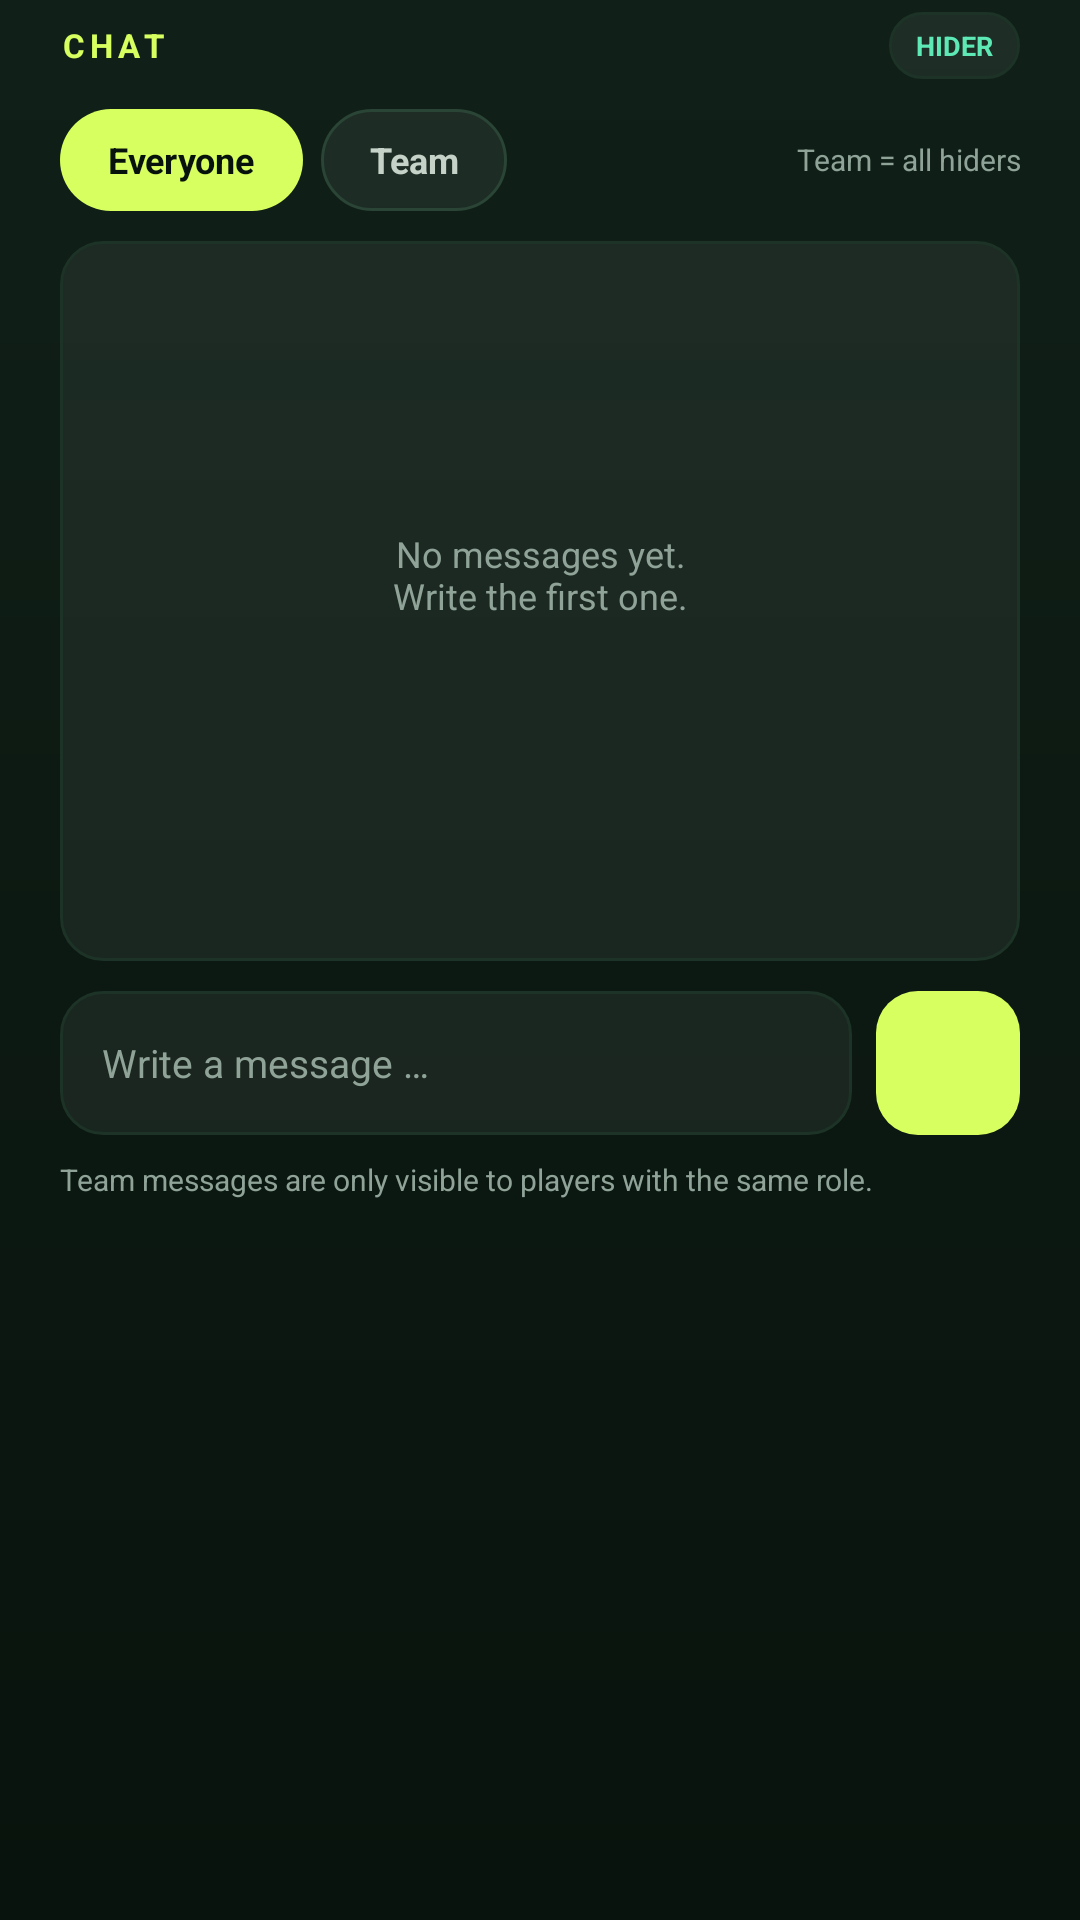

Reconstruct the res/layout file that produces this screen, plus the resources it refers to.
<!-- AndroidManifest.xml: application theme Theme.Zonenjagd -->
<!-- res/layout/dialog_chat.xml -->
<?xml version="1.0" encoding="utf-8"?>
<LinearLayout xmlns:android="http://schemas.android.com/apk/res/android"
    xmlns:app="http://schemas.android.com/apk/res-auto"
    android:layout_width="match_parent"
    android:layout_height="wrap_content"
    android:orientation="vertical"
    android:paddingStart="20dp"
    android:paddingTop="4dp"
    android:paddingEnd="20dp"
    android:paddingBottom="4dp">

    <LinearLayout
        android:layout_width="match_parent"
        android:layout_height="wrap_content"
        android:gravity="center_vertical"
        android:orientation="horizontal">

        <TextView
            android:layout_width="0dp"
            android:layout_height="wrap_content"
            android:layout_weight="1"
            android:text="@string/chat_title"
            android:textAppearance="@style/TextAppearance.Zonenjagd.Section"
            android:textColor="@color/lime" />

        <TextView
            android:id="@+id/txtChatRole"
            android:layout_width="wrap_content"
            android:layout_height="wrap_content"
            android:background="@drawable/bg_pill_neutral"
            android:paddingStart="9dp"
            android:paddingTop="5dp"
            android:paddingEnd="9dp"
            android:paddingBottom="5dp"
            android:text="@string/game_role_hider"
            android:textColor="@color/mint"
            android:textSize="9sp"
            android:textStyle="bold" />
    </LinearLayout>

    <LinearLayout
        android:layout_width="match_parent"
        android:layout_height="wrap_content"
        android:layout_marginTop="10dp"
        android:gravity="center_vertical"
        android:orientation="horizontal">

        <TextView
            android:id="@+id/btnChatAll"
            android:layout_width="wrap_content"
            android:layout_height="34dp"
            android:background="@drawable/bg_scope_selected"
            android:clickable="true"
            android:focusable="true"
            android:foreground="?attr/selectableItemBackground"
            android:gravity="center"
            android:paddingStart="16dp"
            android:paddingEnd="16dp"
            android:text="@string/chat_all"
            android:textColor="@color/ink"
            android:textSize="12sp"
            android:textStyle="bold" />

        <TextView
            android:id="@+id/btnChatTeam"
            android:layout_width="wrap_content"
            android:layout_height="34dp"
            android:layout_marginStart="6dp"
            android:background="@drawable/bg_scope_unselected"
            android:clickable="true"
            android:focusable="true"
            android:foreground="?attr/selectableItemBackground"
            android:gravity="center"
            android:paddingStart="16dp"
            android:paddingEnd="16dp"
            android:text="@string/chat_team"
            android:textColor="@color/text_soft"
            android:textSize="12sp"
            android:textStyle="bold" />

        <TextView
            android:id="@+id/txtChatTeamHint"
            android:layout_width="0dp"
            android:layout_height="wrap_content"
            android:layout_marginStart="10dp"
            android:layout_weight="1"
            android:gravity="end"
            android:text="@string/chat_team_hint_hiders"
            android:textColor="@color/muted"
            android:textSize="10sp" />
    </LinearLayout>

    <ScrollView
        android:id="@+id/chatScroll"
        android:layout_width="match_parent"
        android:layout_height="240dp"
        android:layout_marginTop="10dp"
        android:background="@drawable/bg_soft_field"
        android:clipToPadding="false"
        android:padding="10dp"
        android:scrollbars="none">

        <LinearLayout
            android:layout_width="match_parent"
            android:layout_height="wrap_content"
            android:orientation="vertical">

            <TextView
                android:id="@+id/txtChatEmpty"
                android:layout_width="match_parent"
                android:layout_height="wrap_content"
                android:gravity="center"
                android:paddingTop="86dp"
                android:text="@string/chat_empty"
                android:textColor="@color/muted"
                android:textSize="12sp" />

            <LinearLayout
                android:id="@+id/chatMessageList"
                android:layout_width="match_parent"
                android:layout_height="wrap_content"
                android:orientation="vertical" />
        </LinearLayout>
    </ScrollView>

    <LinearLayout
        android:layout_width="match_parent"
        android:layout_height="wrap_content"
        android:layout_marginTop="10dp"
        android:gravity="center_vertical"
        android:orientation="horizontal">

        <EditText
            android:id="@+id/inputChat"
            android:layout_width="0dp"
            android:layout_height="48dp"
            android:layout_weight="1"
            android:background="@drawable/bg_soft_field"
            android:hint="@string/chat_hint"
            android:importantForAutofill="no"
            android:inputType="textCapSentences|textMultiLine"
            android:maxLength="300"
            android:maxLines="3"
            android:paddingStart="14dp"
            android:paddingEnd="14dp"
            android:textColor="@color/text"
            android:textColorHint="@color/muted"
            android:textSize="13sp" />

        <com.google.android.material.button.MaterialButton
            android:id="@+id/btnChatSend"
            style="@style/Widget.Zonenjagd.IconButton"
            android:layout_width="48dp"
            android:layout_height="48dp"
            android:layout_marginStart="8dp"
            android:contentDescription="@string/chat_send_desc"
            app:backgroundTint="@color/lime"
            app:cornerRadius="14dp"
            app:icon="@drawable/ic_send"
            app:iconGravity="textStart"
            app:iconPadding="0dp"
            app:iconSize="20dp"
            app:iconTint="@color/ink" />
    </LinearLayout>

    <TextView
        android:layout_width="match_parent"
        android:layout_height="wrap_content"
        android:layout_marginTop="8dp"
        android:text="@string/chat_team_note"
        android:textColor="@color/muted"
        android:textSize="10sp" />
</LinearLayout>
<!-- resources referenced by this layout -->
<resources>
  <color name="ink">#07120C</color>
  <color name="lime">#D7FF5F</color>
  <color name="mint">#5DE8B6</color>
  <color name="muted">#8FA398</color>
  <color name="text">#F5F9F4</color>
  <color name="text_soft">#C5D2C8</color>
  <!-- drawable bg_pill_neutral (drawable) -->
  <?xml version="1.0" encoding="utf-8"?>
  <shape xmlns:android="http://schemas.android.com/apk/res/android" android:shape="rectangle">
      <corners android:radius="100dp" />
      <solid android:color="@color/white_06" />
      <stroke android:width="1dp" android:color="@color/line_soft" />
  </shape>
  <!-- drawable bg_scope_selected (drawable) -->
  <?xml version="1.0" encoding="utf-8"?>
  <shape xmlns:android="http://schemas.android.com/apk/res/android"
      android:shape="rectangle">
      <corners android:radius="100dp" />
      <solid android:color="@color/lime" />
  </shape>
  <!-- drawable bg_scope_unselected (drawable) -->
  <?xml version="1.0" encoding="utf-8"?>
  <shape xmlns:android="http://schemas.android.com/apk/res/android"
      android:shape="rectangle">
      <corners android:radius="100dp" />
      <solid android:color="@color/white_06" />
      <stroke
          android:width="1dp"
          android:color="@color/line" />
  </shape>
  <!-- drawable bg_soft_field (drawable) -->
  <?xml version="1.0" encoding="utf-8"?>
  <shape xmlns:android="http://schemas.android.com/apk/res/android" android:shape="rectangle">
      <corners android:radius="14dp" />
      <solid android:color="@color/white_06" />
      <stroke android:width="1dp" android:color="@color/line_soft" />
  </shape>
  <string name="chat_all">"Everyone"</string>
  <string name="chat_empty">"No messages yet.\nWrite the first one."</string>
  <string name="chat_hint">"Write a message …"</string>
  <string name="chat_send_desc">"Send"</string>
  <string name="chat_team">"Team"</string>
  <string name="chat_team_hint_hiders">"Team = all hiders"</string>
  <string name="chat_team_note">"Team messages are only visible to players with the same role."</string>
  <string name="chat_title">"CHAT"</string>
  <string name="game_role_hider">"HIDER"</string>
  <style name="TextAppearance.Zonenjagd.Section" parent="TextAppearance.MaterialComponents.Overline">
          <item name="android:fontFamily">sans-serif-medium</item>
          <item name="android:textStyle">bold</item>
          <item name="android:textSize">11sp</item>
          <item name="android:letterSpacing">0.16</item>
          <item name="android:textColor">@color/muted</item>
      </style>
  <style name="Widget.Zonenjagd.IconButton" parent="Widget.MaterialComponents.Button.TextButton">
          <item name="android:minWidth">44dp</item>
          <item name="android:minHeight">44dp</item>
          <item name="android:insetTop">0dp</item>
          <item name="android:insetBottom">0dp</item>
          <item name="iconTint">@color/text</item>
          <item name="android:padding">0dp</item>
          <item name="rippleColor">@color/lime</item>
      </style>
  <color name="white_06">#0FFFFFFF</color>
  <color name="line_soft">#1D3327</color>
  <color name="line">#2A4436</color>
  <color name="lime_dim">#A9CE45</color>
  <color name="orange">#FF8B4C</color>
  <color name="surface">#122019</color>
  <color name="red">#FF5E6C</color>
  <color name="bg">#0B1610</color>
  <!-- drawable bg_app (drawable) -->
  <?xml version="1.0" encoding="utf-8"?>
  <shape xmlns:android="http://schemas.android.com/apk/res/android" android:shape="rectangle">
      <gradient
          android:angle="270"
          android:centerColor="#0C1912"
          android:endColor="#09130D"
          android:startColor="#102018" />
  </shape>
  <color name="surface_2">#182A20</color>
  <style name="Widget.Zonenjagd.DialogButton" parent="Widget.MaterialComponents.Button.TextButton.Dialog">
          <item name="android:textColor">@color/lime</item>
      </style>
  <style name="Widget.Zonenjagd.DialogButton.Muted" parent="Widget.MaterialComponents.Button.TextButton.Dialog">
          <item name="android:textColor">@color/muted</item>
      </style>
</resources>
